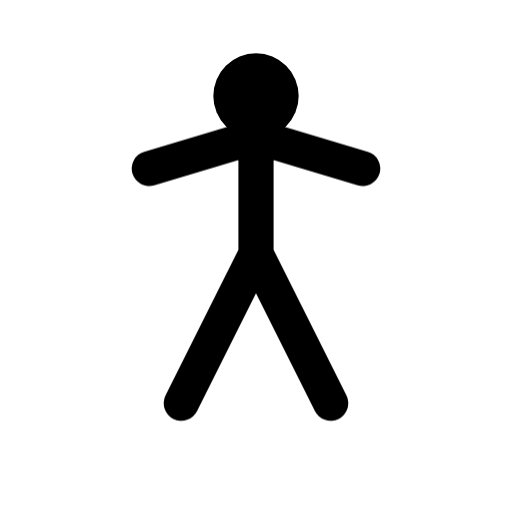
t = 0.00 s
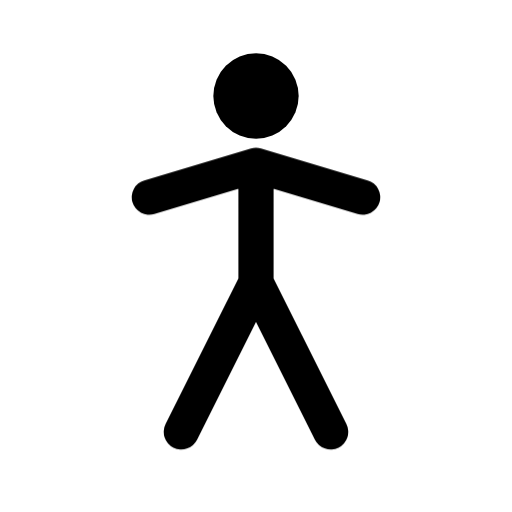
t = 0.16 s
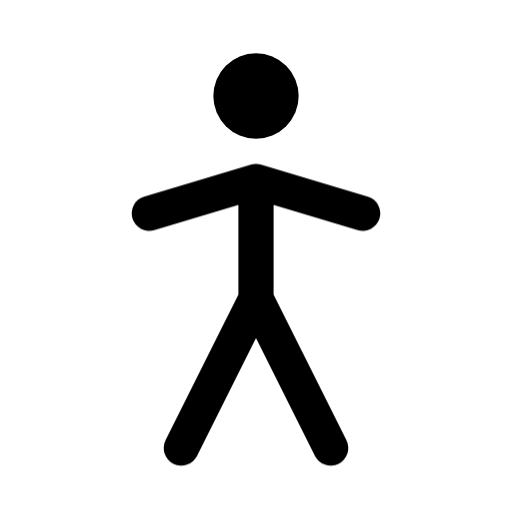
t = 0.34 s
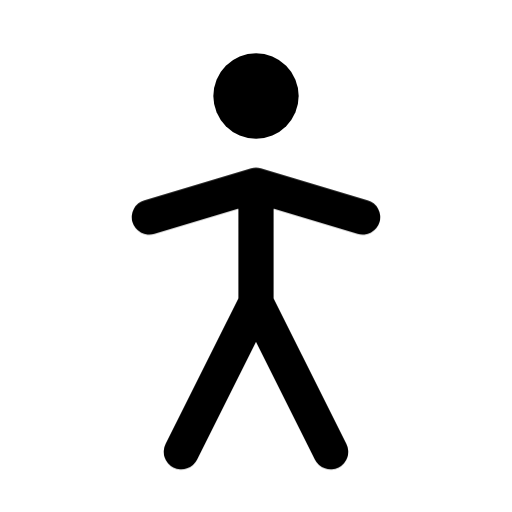
t = 0.46 s
t = 0.66 s: frame unchanged from t = 0.34 s, image omitted
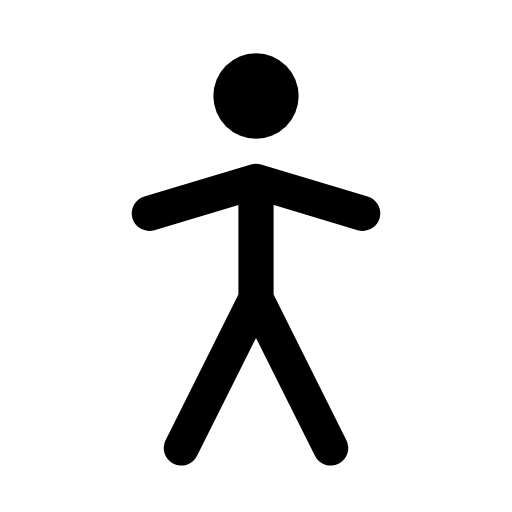
t = 0.80 s

The animated SVG that drew these frames (rendered in a browser with its animation timeline set to each time). Animation: 1 CSS @keyframes rule; one cycle of 0.80 s.

<svg xmlns="http://www.w3.org/2000/svg" width="24" height="24" viewBox="0 0 24 24" fill="none" role="img" aria-label="Standing person" class="ecui-standing-mono-motion">
<title>Standing person</title>
<desc>The torso rises into a composed standing position.</desc>
<style>@media(prefers-reduced-motion:no-preference){.ecui-standing-mono-motion .p1{transform-box:view-box;transform-origin:12px 12px;animation:ecui-standing-mono-motion-p1 800ms cubic-bezier(.3,0,.2,1) 1 backwards}@keyframes ecui-standing-mono-motion-p1{0%{transform:translateY(-2.1px)}26%{transform:translateY(-0.7px)}58%{transform:translateY(0.18px)}82%{transform:translateY(0px)}100%{transform:translateY(0px)}}}</style>
<path class="p0" d="M10 4.5a2 2 0 1 0 4 0a2 2 0 1 0 -4 0Z" fill="currentColor"/>
<path class="p1" d="M7 10L12 8.5L17 10M12 9V14M8.5 21L12 14L15.5 21" fill="none" stroke="currentColor" stroke-width="1.65" stroke-linecap="round" stroke-linejoin="round"/>
</svg>
